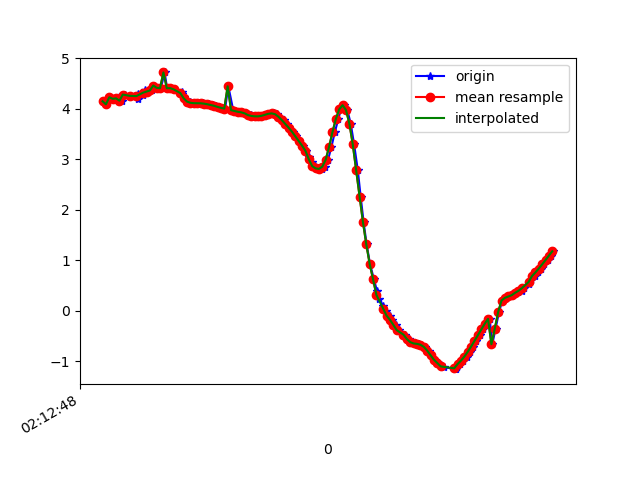

The table this chart was drawn from, first rows:
1617847968427, 543611993625726, 4.148685, -5.2821136, 7.136367
1617847968441, 543612012856496, 4.088, -5.295, 7.161
1617847968460, 543612032087266, 4.228, -5.355, 7.035
1617847968481, 543612051318036, 4.197, -5.331, 7.071
1617847968505, 543612070548806, 4.184, -5.497, 6.951
1617847968517, 543612089779576, 4.228, -5.468, 6.947
1617847968538, 543612109010346, 4.16, -5.502, 6.962
1617847968555, 543612128241116, 4.281, -5.585, 6.821
1617847968582, 543612147471886, 4.256, -5.556, 6.86
1617847968627, 543612166702656, 4.188, -5.668, 6.809
1617847968629, 543612185933426, 4.291, -5.677, 6.737
1617847968631, 543612205164196, 4.271, -5.666, 6.759
1617847968661, 543612224394966, 4.267, -5.823, 6.627
1617847968670, 543612243625736, 4.371, -5.817, 6.565
1617847968691, 543612262856506, 4.341, -5.821, 6.581
1617847968710, 543612282087276, 4.362, -5.965, 6.437
1617847968726, 543612301318046, 4.46, -5.938, 6.394
1617847968747, 543612320548816, 4.415, -5.933, 6.43
1617847968765, 543612339779586, 4.407, -6.06, 6.316
1617847968787, 543612359010356, 4.719, -5.555, 6.551
1617847968802, 543612378241126, 4.407, -6.074, 6.302
1617847968821, 543612397471896, 4.408, -6.089, 6.287
1617847968844, 543612416702666, 4.384, -6.122, 6.272
1617847968889, 543612435933436, 4.338, -6.169, 6.258
1617847968891, 543612455164206, 4.284, -6.224, 6.241
1617847968901, 543612474394976, 4.231, -6.282, 6.219
1617847968917, 543612493625746, 4.182, -6.321, 6.213
1617847968936, 543612512856516, 4.141, -6.329, 6.232
1617847968956, 543612532087286, 4.118, -6.322, 6.254
1617847968977, 543612551318056, 4.11, -6.318, 6.263
1617847968994, 543612570548826, 4.11, -6.318, 6.263
1617847969012, 543612589779596, 4.109, -6.32, 6.263
1617847969031, 543612609010366, 4.101, -6.324, 6.263
1617847969050, 543612628241136, 4.089, -6.331, 6.264
1617847969071, 543612647471906, 4.075, -6.344, 6.261
1617847969089, 543612666702676, 4.058, -6.363, 6.252
1617847969108, 543612685933446, 4.037, -6.378, 6.25
1617847969126, 543612705164216, 4.018, -6.389, 6.251
1617847969145, 543612724394986, 4.003, -6.394, 6.255
1617847969164, 543612743625756, 4.445, -6.146, 6.206
1617847969193, 543612762856526, 3.972, -6.382, 6.287
1617847969205, 543612782087296, 3.956, -6.373, 6.307
1617847969221, 543612801318066, 3.94, -6.366, 6.323
1617847969244, 543612820548836, 3.929, -6.363, 6.334
1617847969264, 543612839779606, 3.919, -6.352, 6.351
1617847969279, 543612859010376, 3.901, -6.33, 6.384
1617847969298, 543612878241146, 3.875, -6.3, 6.429
1617847969316, 543612897471916, 3.858, -6.264, 6.475
1617847969338, 543612916702686, 3.85, -6.226, 6.516
1617847969356, 543612935933456, 3.85, -6.187, 6.553
1617847969373, 543612955164226, 3.86, -6.158, 6.574
1617847969394, 543612974394996, 3.88, -6.157, 6.564
1617847969411, 543612993625766, 3.9, -6.165, 6.544
1617847969432, 543613012856536, 3.908, -6.149, 6.554
1617847969449, 543613032087306, 3.893, -6.108, 6.601
1617847969469, 543613051318076, 3.843, -6.069, 6.666
1617847969492, 543613070548846, 3.777, -6.065, 6.707
1617847969513, 543613089779616, 3.704, -6.116, 6.702
1617847969525, 543613109010386, 3.628, -6.185, 6.68
1617847969546, 543613128241156, 3.548, -6.161, 6.745
1617847969563, 543613147471926, 3.457, -5.967, 6.964
... 79 more rows
